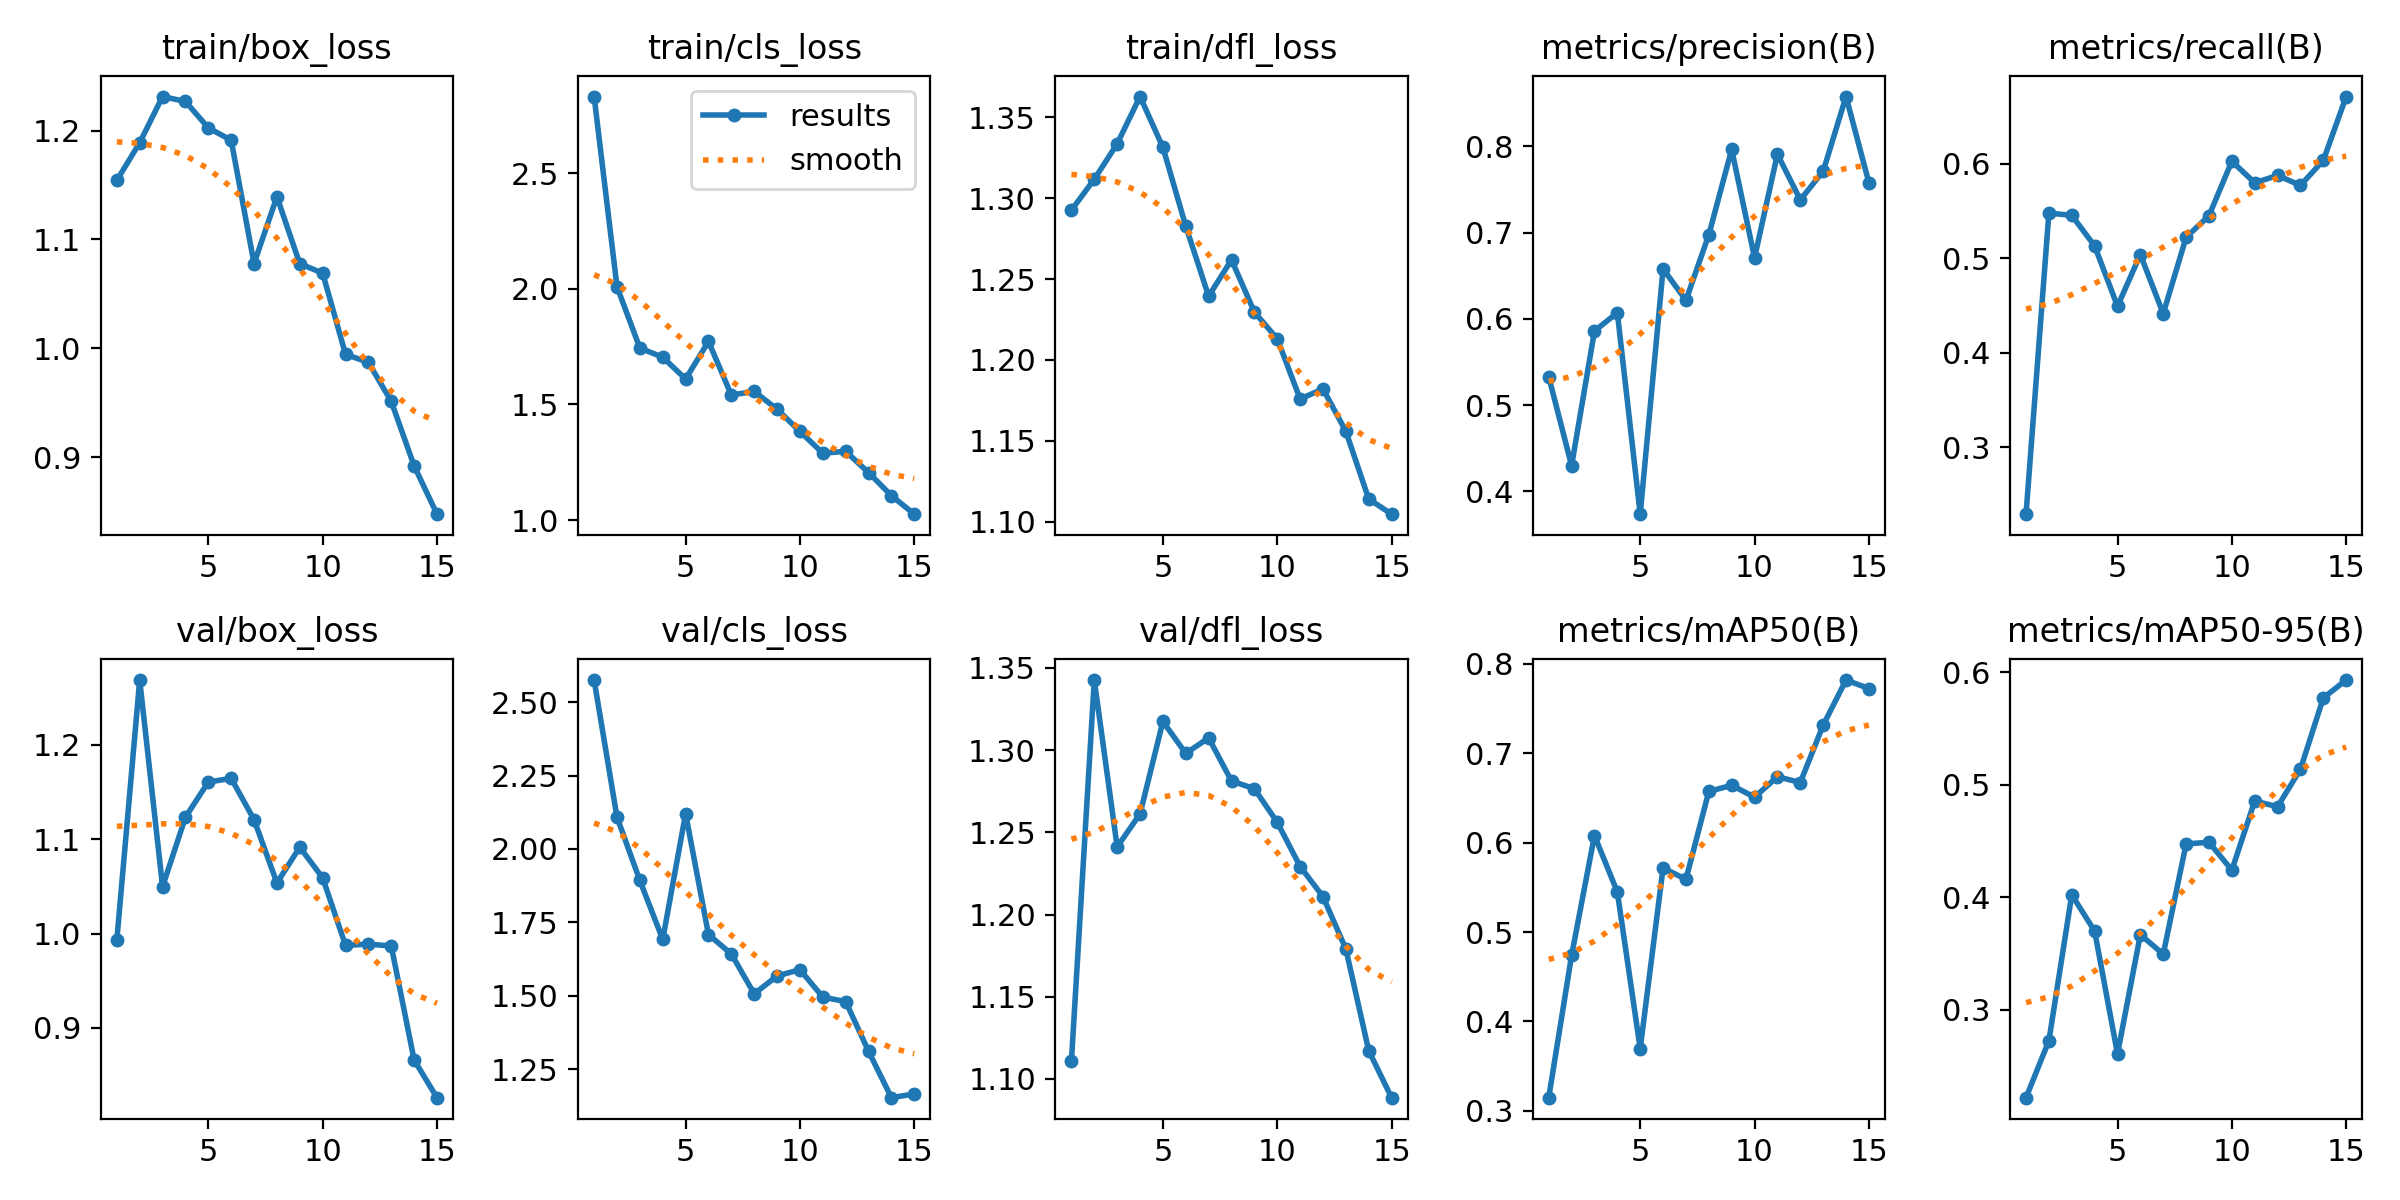

The data file committed next to this chart (first rows):
epoch, train/box_loss, train/cls_loss, train/dfl_loss, metrics/precision(B), metrics/recall(B), metrics/mAP50(B), metrics/mAP50-95(B), val/box_loss, val/cls_loss, val/dfl_loss, lr/pg0, lr/pg1, lr/pg2
1, 1.154, 2.832, 1.293, 0.533, 0.2291, 0.3147, 0.222, 0.9932, 2.575, 1.111, 0.0004144, 0.0004144, 0.0004144
2, 1.189, 2.009, 1.312, 0.4299, 0.5479, 0.4738, 0.2726, 1.269, 2.108, 1.343, 0.0007875, 0.0007875, 0.0007875
3, 1.231, 1.744, 1.334, 0.5859, 0.5454, 0.6079, 0.4022, 1.05, 1.892, 1.241, 0.001104, 0.001104, 0.001104
4, 1.227, 1.704, 1.363, 0.6073, 0.5131, 0.5448, 0.37, 1.123, 1.692, 1.261, 0.001146, 0.001146, 0.001146
5, 1.202, 1.61, 1.331, 0.3736, 0.4492, 0.3696, 0.261, 1.161, 2.12, 1.317, 0.001146, 0.001146, 0.001146
6, 1.191, 1.772, 1.283, 0.658, 0.5039, 0.5716, 0.3669, 1.165, 1.708, 1.298, 0.001052, 0.001052, 0.001052
7, 1.078, 1.541, 1.239, 0.6216, 0.4414, 0.559, 0.3494, 1.121, 1.642, 1.307, 0.0009574, 0.0009574, 0.0009574
8, 1.139, 1.556, 1.262, 0.6975, 0.5222, 0.6572, 0.4475, 1.054, 1.506, 1.281, 0.0008631, 0.0008631, 0.0008631
9, 1.078, 1.479, 1.23, 0.7965, 0.5451, 0.6642, 0.4489, 1.092, 1.567, 1.276, 0.0007688, 0.0007688, 0.0007688
10, 1.069, 1.383, 1.213, 0.6709, 0.6027, 0.6508, 0.4242, 1.059, 1.589, 1.256, 0.0006745, 0.0006745, 0.0006745
11, 0.9946, 1.289, 1.176, 0.791, 0.5799, 0.6737, 0.4855, 0.9875, 1.495, 1.229, 0.0005802, 0.0005802, 0.0005802
12, 0.9871, 1.297, 1.182, 0.7381, 0.5877, 0.6673, 0.4805, 0.9887, 1.48, 1.211, 0.0004859, 0.0004859, 0.0004859
13, 0.9513, 1.205, 1.156, 0.7712, 0.5771, 0.7313, 0.5138, 0.9868, 1.31, 1.179, 0.0003916, 0.0003916, 0.0003916
14, 0.8921, 1.106, 1.114, 0.8578, 0.6036, 0.7819, 0.5772, 0.8659, 1.152, 1.117, 0.0002972, 0.0002972, 0.0002972
15, 0.8477, 1.025, 1.105, 0.758, 0.6712, 0.7723, 0.593, 0.8259, 1.165, 1.089, 0.0002029, 0.0002029, 0.0002029
